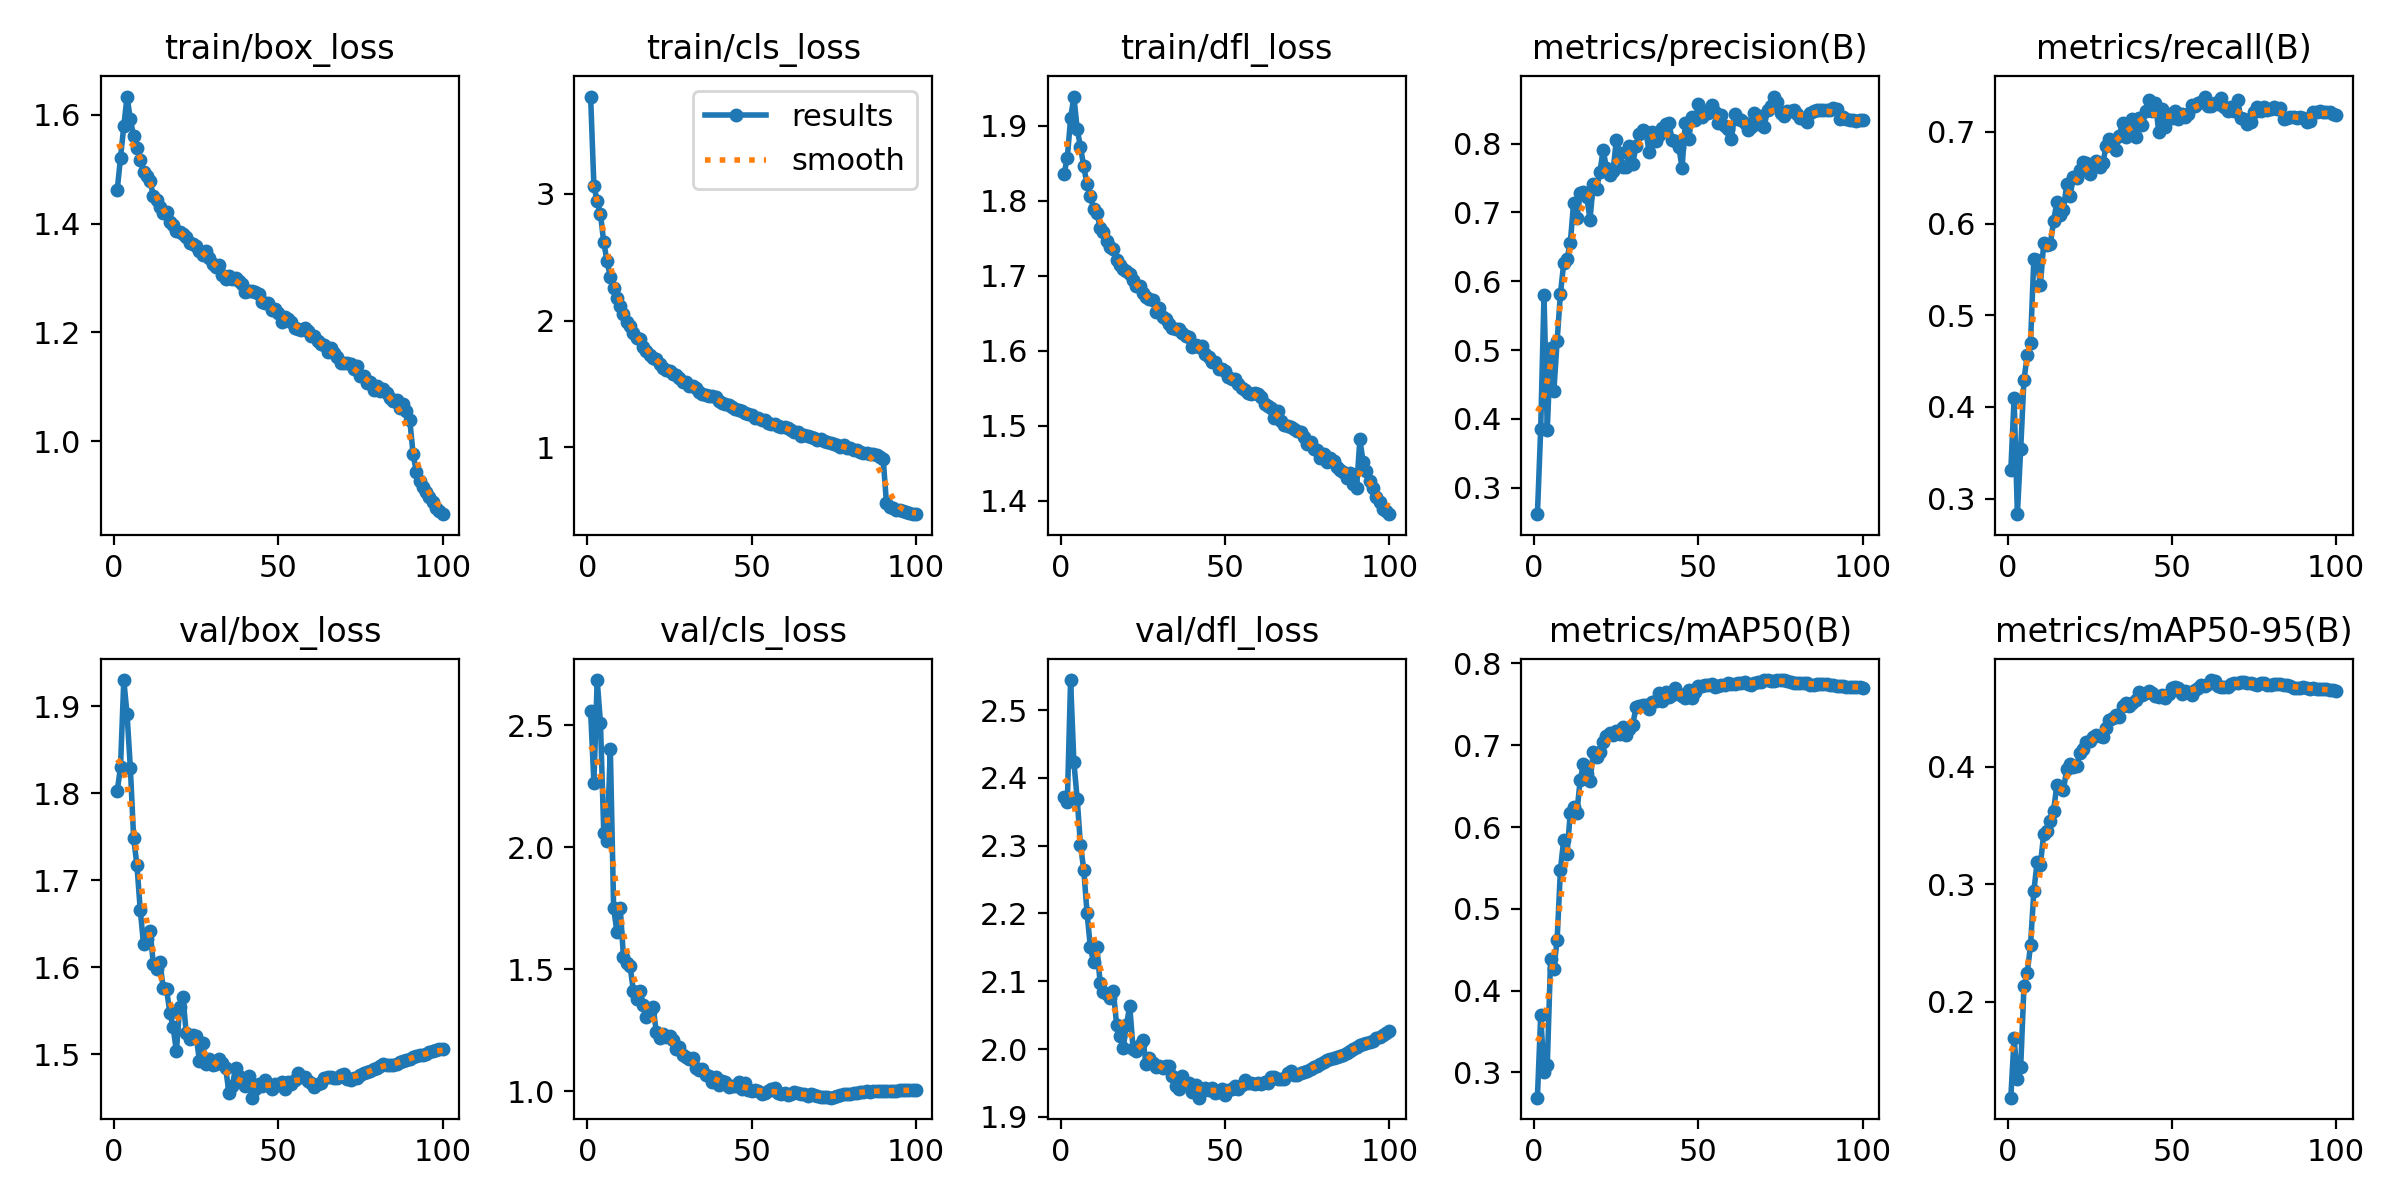

The file beside this chart, header and first rows:
epoch, time, train/box_loss, train/cls_loss, train/dfl_loss, metrics/precision(B), metrics/recall(B), metrics/mAP50(B), metrics/mAP50-95(B), val/box_loss, val/cls_loss, val/dfl_loss, lr/pg0, lr/pg1, lr/pg2
1, 142.1, 1.462, 3.769, 1.835, 0.2616, 0.3311, 0.2692, 0.1185, 1.802, 2.556, 2.372, 0.003331, 0.003331, 0.003331
2, 263.1, 1.521, 3.064, 1.857, 0.3855, 0.4094, 0.37, 0.169, 1.83, 2.264, 2.364, 0.006598, 0.006598, 0.006598
3, 380.8, 1.579, 2.943, 1.91, 0.5803, 0.283, 0.3003, 0.1343, 1.93, 2.685, 2.544, 0.0098, 0.0098, 0.0098
4, 500.8, 1.634, 2.839, 1.939, 0.3844, 0.3538, 0.3086, 0.1442, 1.891, 2.508, 2.423, 0.009703, 0.009703, 0.009703
5, 617.8, 1.591, 2.618, 1.896, 0.5026, 0.4298, 0.4386, 0.2133, 1.829, 2.059, 2.369, 0.009604, 0.009604, 0.009604
6, 737.3, 1.561, 2.468, 1.872, 0.4404, 0.4562, 0.4261, 0.2246, 1.749, 2.026, 2.302, 0.009505, 0.009505, 0.009505
7, 855.7, 1.539, 2.345, 1.846, 0.5138, 0.4701, 0.4624, 0.2482, 1.717, 2.401, 2.265, 0.009406, 0.009406, 0.009406
8, 976.6, 1.517, 2.256, 1.822, 0.5819, 0.5609, 0.5478, 0.294, 1.666, 1.75, 2.201, 0.009307, 0.009307, 0.009307
9, 1082, 1.495, 2.178, 1.806, 0.6261, 0.5606, 0.5847, 0.3188, 1.627, 1.652, 2.151, 0.009208, 0.009208, 0.009208
10, 1204, 1.487, 2.113, 1.789, 0.6329, 0.5328, 0.5664, 0.3167, 1.632, 1.752, 2.128, 0.009109, 0.009109, 0.009109
11, 1325, 1.478, 2.056, 1.784, 0.6554, 0.5783, 0.6173, 0.3425, 1.642, 1.548, 2.15, 0.00901, 0.00901, 0.00901
12, 1447, 1.451, 1.985, 1.764, 0.7134, 0.5769, 0.6244, 0.3453, 1.604, 1.523, 2.097, 0.008911, 0.008911, 0.008911
13, 1570, 1.443, 1.954, 1.758, 0.6915, 0.5773, 0.617, 0.3542, 1.599, 1.512, 2.085, 0.008812, 0.008812, 0.008812
14, 1693, 1.43, 1.899, 1.746, 0.7284, 0.6024, 0.6572, 0.3623, 1.606, 1.411, 2.081, 0.008713, 0.008713, 0.008713
15, 1815, 1.42, 1.86, 1.738, 0.7291, 0.6231, 0.6768, 0.3844, 1.576, 1.378, 2.075, 0.008614, 0.008614, 0.008614
16, 1924, 1.421, 1.852, 1.735, 0.723, 0.6092, 0.6653, 0.3815, 1.575, 1.412, 2.086, 0.008515, 0.008515, 0.008515
17, 2039, 1.402, 1.793, 1.721, 0.6898, 0.6147, 0.656, 0.3798, 1.548, 1.353, 2.036, 0.008416, 0.008416, 0.008416
18, 2130, 1.398, 1.76, 1.714, 0.7417, 0.6428, 0.6913, 0.3982, 1.532, 1.302, 2.02, 0.008317, 0.008317, 0.008317
19, 2227, 1.386, 1.732, 1.709, 0.7343, 0.6295, 0.6852, 0.4022, 1.503, 1.326, 2.001, 0.008218, 0.008218, 0.008218
20, 2347, 1.384, 1.706, 1.706, 0.7587, 0.6505, 0.6918, 0.3996, 1.555, 1.345, 2.036, 0.008119, 0.008119, 0.008119
21, 2467, 1.381, 1.699, 1.702, 0.7904, 0.6495, 0.7034, 0.4006, 1.566, 1.241, 2.063, 0.00802, 0.00802, 0.00802
22, 2589, 1.375, 1.657, 1.694, 0.7651, 0.659, 0.711, 0.4115, 1.524, 1.218, 2.001, 0.007921, 0.007921, 0.007921
23, 2711, 1.364, 1.628, 1.686, 0.7549, 0.6667, 0.7149, 0.4147, 1.518, 1.232, 1.997, 0.007822, 0.007822, 0.007822
24, 2835, 1.363, 1.61, 1.687, 0.7597, 0.6666, 0.7122, 0.4208, 1.522, 1.221, 2.005, 0.007723, 0.007723, 0.007723
25, 2957, 1.359, 1.6, 1.677, 0.8049, 0.6546, 0.7171, 0.4216, 1.522, 1.227, 2.013, 0.007624, 0.007624, 0.007624
26, 3067, 1.35, 1.581, 1.671, 0.7859, 0.6612, 0.7136, 0.4252, 1.493, 1.207, 1.978, 0.007525, 0.007525, 0.007525
27, 3189, 1.343, 1.57, 1.668, 0.7664, 0.6683, 0.7228, 0.4271, 1.513, 1.172, 1.987, 0.007426, 0.007426, 0.007426
28, 3311, 1.35, 1.544, 1.667, 0.7661, 0.6614, 0.7124, 0.4264, 1.49, 1.18, 1.979, 0.007327, 0.007327, 0.007327
29, 3433, 1.336, 1.518, 1.651, 0.7959, 0.6662, 0.7202, 0.4249, 1.495, 1.147, 1.973, 0.007228, 0.007228, 0.007228
30, 3536, 1.325, 1.516, 1.657, 0.7701, 0.6844, 0.7253, 0.4325, 1.487, 1.141, 1.974, 0.007129, 0.007129, 0.007129
31, 3660, 1.32, 1.484, 1.645, 0.7973, 0.6926, 0.7463, 0.4401, 1.49, 1.132, 1.973, 0.00703, 0.00703, 0.00703
32, 3773, 1.323, 1.483, 1.641, 0.8145, 0.69, 0.7474, 0.4417, 1.495, 1.135, 1.975, 0.006931, 0.006931, 0.006931
33, 3888, 1.306, 1.465, 1.635, 0.8197, 0.6805, 0.7486, 0.4442, 1.49, 1.094, 1.975, 0.006832, 0.006832, 0.006832
34, 3987, 1.298, 1.438, 1.63, 0.8176, 0.696, 0.749, 0.4421, 1.484, 1.085, 1.96, 0.006733, 0.006733, 0.006733
35, 4092, 1.303, 1.418, 1.628, 0.7874, 0.7096, 0.7444, 0.4517, 1.456, 1.09, 1.945, 0.006634, 0.006634, 0.006634
36, 4207, 1.298, 1.417, 1.629, 0.8163, 0.6939, 0.7524, 0.4538, 1.464, 1.067, 1.941, 0.006535, 0.006535, 0.006535
37, 4330, 1.299, 1.402, 1.623, 0.8033, 0.7021, 0.7535, 0.4517, 1.485, 1.061, 1.96, 0.006436, 0.006436, 0.006436
38, 4437, 1.294, 1.402, 1.619, 0.812, 0.7141, 0.7637, 0.4541, 1.475, 1.037, 1.949, 0.006337, 0.006337, 0.006337
39, 4557, 1.289, 1.394, 1.618, 0.8226, 0.6945, 0.7537, 0.4564, 1.47, 1.056, 1.951, 0.006238, 0.006238, 0.006238
40, 4678, 1.275, 1.364, 1.605, 0.8287, 0.7154, 0.7647, 0.4634, 1.464, 1.026, 1.936, 0.006139, 0.006139, 0.006139
41, 4790, 1.277, 1.348, 1.608, 0.8302, 0.7074, 0.7593, 0.461, 1.475, 1.04, 1.947, 0.00604, 0.00604, 0.00604
42, 4910, 1.276, 1.346, 1.605, 0.805, 0.7229, 0.7615, 0.4624, 1.45, 1.035, 1.928, 0.005941, 0.005941, 0.005941
43, 5033, 1.273, 1.337, 1.606, 0.8044, 0.735, 0.7702, 0.4641, 1.46, 1.016, 1.938, 0.005842, 0.005842, 0.005842
44, 5154, 1.27, 1.316, 1.596, 0.7953, 0.7224, 0.763, 0.4624, 1.466, 1.022, 1.942, 0.005743, 0.005743, 0.005743
45, 5277, 1.256, 1.301, 1.592, 0.7649, 0.7319, 0.7605, 0.4605, 1.463, 1.022, 1.94, 0.005644, 0.005644, 0.005644
46, 5399, 1.254, 1.297, 1.584, 0.8303, 0.6999, 0.7574, 0.4597, 1.47, 1.039, 1.943, 0.005545, 0.005545, 0.005545
47, 5522, 1.254, 1.287, 1.585, 0.8066, 0.725, 0.7679, 0.4607, 1.465, 1.009, 1.936, 0.005446, 0.005446, 0.005446
48, 5642, 1.241, 1.268, 1.575, 0.8382, 0.7053, 0.7583, 0.4586, 1.46, 1.032, 1.937, 0.005347, 0.005347, 0.005347
49, 5764, 1.243, 1.262, 1.575, 0.8339, 0.7194, 0.765, 0.4618, 1.466, 1.005, 1.941, 0.005248, 0.005248, 0.005248
50, 5878, 1.235, 1.251, 1.572, 0.8575, 0.7147, 0.7722, 0.4666, 1.465, 0.9998, 1.933, 0.005149, 0.005149, 0.005149
51, 5976, 1.219, 1.23, 1.564, 0.8387, 0.7224, 0.7729, 0.4679, 1.469, 1.005, 1.939, 0.00505, 0.00505, 0.00505
52, 6099, 1.229, 1.229, 1.563, 0.8472, 0.7137, 0.7735, 0.4673, 1.461, 0.9983, 1.941, 0.004951, 0.004951, 0.004951
53, 6210, 1.225, 1.212, 1.562, 0.8441, 0.719, 0.7737, 0.4619, 1.469, 0.9879, 1.946, 0.004852, 0.004852, 0.004852
54, 6328, 1.219, 1.214, 1.556, 0.8557, 0.7166, 0.7742, 0.4641, 1.466, 0.9902, 1.942, 0.004753, 0.004753, 0.004753
55, 6429, 1.207, 1.191, 1.55, 0.8459, 0.7196, 0.7712, 0.4636, 1.471, 0.9998, 1.947, 0.004654, 0.004654, 0.004654
56, 6529, 1.206, 1.181, 1.547, 0.8298, 0.7298, 0.7723, 0.4613, 1.478, 1.01, 1.954, 0.004555, 0.004555, 0.004555
57, 6606, 1.204, 1.182, 1.543, 0.841, 0.7285, 0.773, 0.4654, 1.475, 1.01, 1.95, 0.004456, 0.004456, 0.004456
58, 6716, 1.207, 1.171, 1.542, 0.8252, 0.7311, 0.7733, 0.4673, 1.474, 0.9932, 1.95, 0.004357, 0.004357, 0.004357
59, 6838, 1.203, 1.158, 1.543, 0.8213, 0.7321, 0.7759, 0.4696, 1.469, 0.9878, 1.949, 0.004258, 0.004258, 0.004258
60, 6960, 1.194, 1.164, 1.542, 0.8066, 0.7385, 0.7742, 0.4686, 1.467, 0.9929, 1.95, 0.004159, 0.004159, 0.004159
... 40 more rows
